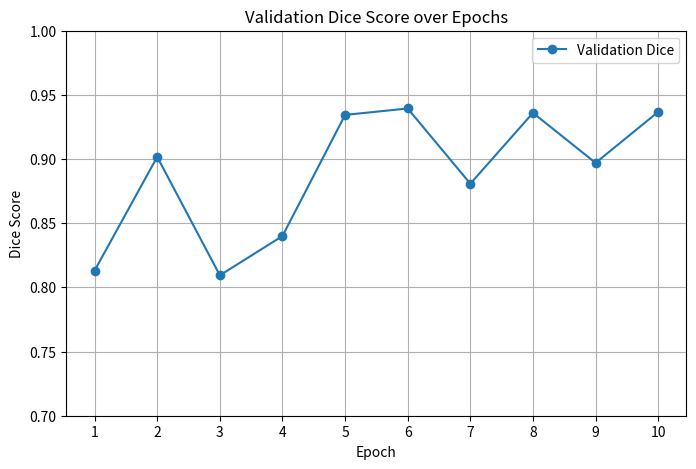

The matplotlib source for this figure:
import matplotlib.pyplot as plt

# Validation Dice scores for epochs 1-10
val_dice = [
    0.8131, 0.9017, 0.8094, 0.8400, 0.9344,
    0.9394, 0.8808, 0.9360, 0.8970, 0.9368
]

epochs = list(range(1, len(val_dice) + 1))

plt.figure(figsize=(8, 5))
plt.plot(epochs, val_dice, marker='o', label='Validation Dice')
plt.xlabel('Epoch')
plt.ylabel('Dice Score')
plt.title('Validation Dice Score over Epochs')
plt.xticks(epochs)
plt.ylim(0.7, 1.0)
plt.grid(True)
plt.legend()
plt.show() 